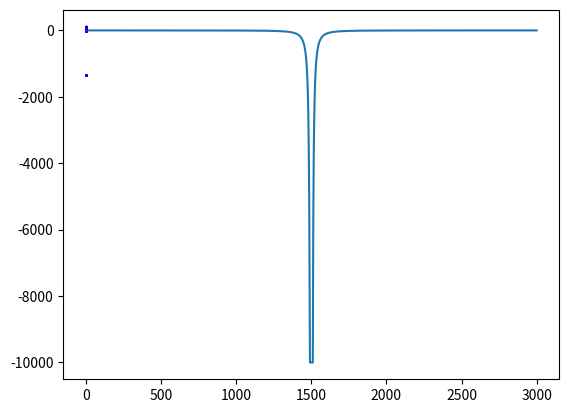

Write the Python code that produced this figure.
class diatomic:
    def __init__(self,bounds,dx,atomLocations,wellWidth,nBasis,V):

        from numpy import arange, full_like
        #Here we define our problem, basically BC's and IC's
        self.bounds = bounds
        self.dx = dx
        self.atomLocations = atomLocations
        self.wellWidth = wellWidth
        self.nBasis = nBasis
        self.x = arange(bounds[0], bounds[1]+dx, dx)
        self.a = bounds[1] - bounds[0]
        self.V = full_like(self.x,-10000)

        for iatom,atom in enumerate(self.atomLocations):
            self.V[(self.x < atom - 0.01) | (self.x > atom + 0.01)] = -1/(self.x[(self.x < atom - 0.01) | (self.x > atom + 0.01)] - atom)**2

        from matplotlib.pyplot import plot, show
        plot(self.V)
        show()

    def basis(self,n,k,x):
        #The evaluates the wave function
        from numpy import sqrt, exp, pi
        return 1/sqrt(self.a) * exp(complex(0,1) * (2 * pi * n * x/self.a + k * x))

    def DDbasis(self,n,k,x):
        from numpy import sqrt, exp, pi
        #returns the derivative of the basis function
        #Useful for calculating kinetic energy PDF
        return -1/sqrt(self.a) * (2*pi*n/self.a+k)**2 *exp(complex(0,1) * (2 * pi * n * x/self.a + k * x))

    def HamiltonianMatrix(self,k):
        #We will build our eval/evec problem
        from numpy import zeros

        self.k = k
        self.H = zeros([self.nBasis+1,self.nBasis+1],dtype = complex)
        for iindex,ibasis in enumerate(range(-self.nBasis//2, self.nBasis//2 + 1)):#Iterate over all atoms
            for jindex,jbasis in enumerate(range(-self.nBasis//2, self.nBasis//2 + 1)):
                self.H[iindex,jindex] = self.dx * sum(self.basis(ibasis,k,self.x).conjugate() * self.V * self.basis(jbasis,k,self.x)) + self.KE(ibasis,jbasis)
                #Make matrix out of integral and then sum of potential and kinetic energy terms

    def KE(self,i,j):
        return -self.dx * sum(self.basis(i,self.k,self.x).conjugate() * self.DDbasis(j,self.k,self.x))
        #calculate kinetic energy

    def solveProblem(self):
        from numpy.linalg import eig
        #use nunpy to solve our eignevalue problem
        vals,self.vecs = eig(self.H)
        self.key = sorted(range(len(vals)), key = lambda x:vals[x])#sort the indeces according to the eigenvals
        self.vals = sorted(vals)
        return self.vals

    def plotSolution(self,n):
        from numpy import zeros_like,linspace
        from matplotlib.pyplot import plot,figure,show
        
        plotx,dx = linspace(0,2 * self.a, 1000,retstep = True)
        solVec = self.vecs[:,self.key[n]]
        gsWaveFunc = zeros_like(plotx,dtype = complex)
        for iindex,ibasis in enumerate(range(-self.nBasis//2, self.nBasis//2 + 1)):
            gsWaveFunc += solVec[iindex] * self.basis(ibasis,self.k,plotx)
            #wavefunction is sum of individual solutions
        
        normalization = dx * sum(gsWaveFunc.conjugate() * gsWaveFunc)
        figure(1)
        plot(plotx,gsWaveFunc.conjugate() * gsWaveFunc / normalization,'r--')#plot wavefunction and square of wavefunction
        show()

    def plotBand(self):
        from numpy import arange, pi, full_like
        all_evals = []
        all_kvals = []
        for i in arange(-pi/self.a,pi/self.a,0.1):
            self.HamiltonianMatrix(i)
            evals = self.solveProblem()
            kvals = full_like(evals,i)
            all_evals.append(evals)
            all_kvals.append(kvals)
        
        from matplotlib.pyplot import plot, show
        plot(all_kvals, all_evals, 'bo',markersize = 0.5)
        show()


from numpy import pi
nBasis = 10
dx = 0.001
bounds = [0,3]
atomLocations = [1.5]
wellWidth = 1
V = [-20]
myMolecule = diatomic(bounds,dx,atomLocations,wellWidth,nBasis,V)
myMolecule.HamiltonianMatrix(pi/3/2)
myMolecule.solveProblem()
myMolecule.plotBand()
for i in range(2):
    myMolecule.plotSolution(i)
